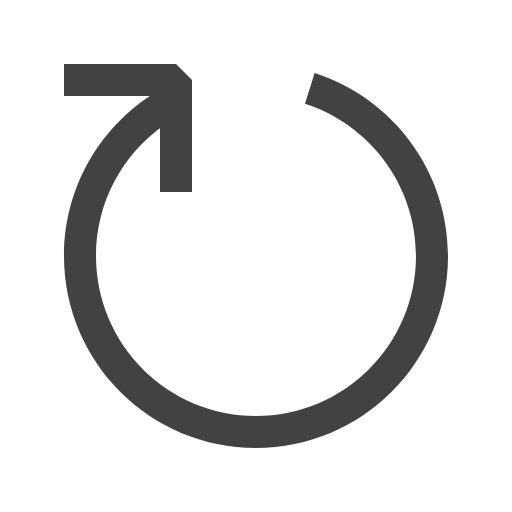
t = 0.00 s
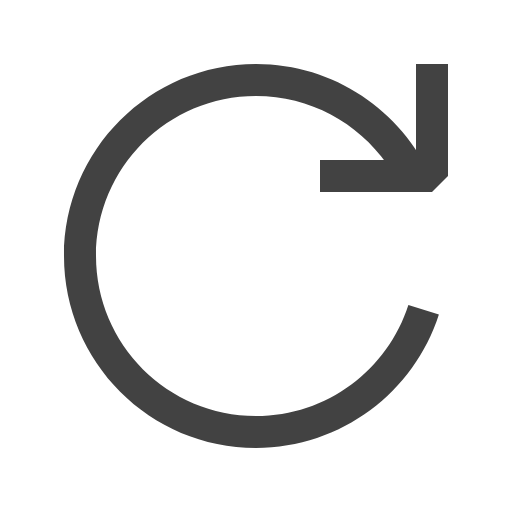
t = 0.25 s
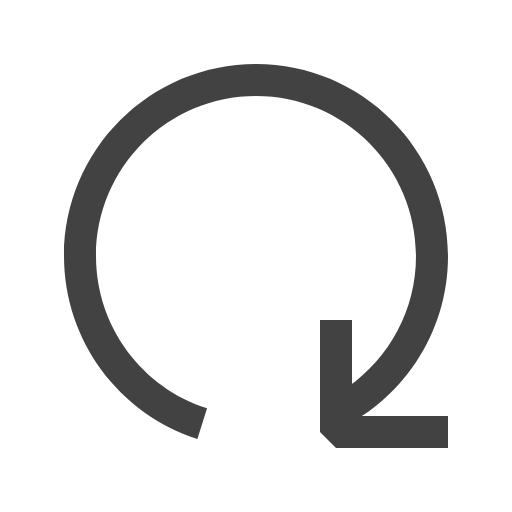
t = 0.50 s
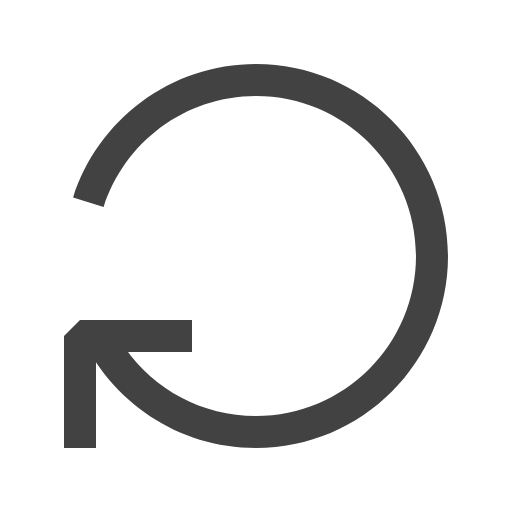
t = 0.75 s

The animated SVG that drew these frames (rendered in a browser with its animation timeline set to each time). Animation: 1 SMIL element (animateTransform=1); one cycle of 1.00 s, repeats indefinitely.

<svg width="16" height="16" viewBox="0 0 16 16" fill="none" xmlns="http://www.w3.org/2000/svg">
<g>
<animateTransform attributeName="transform" attributeType="XML" type="rotate" from="0 8 8" to="360 8 8" dur="1s" repeatCount="indefinite"/>
<path fill-rule="evenodd" clip-rule="evenodd" d="M5.56253 2.51577C3.46348 3.4501 2 5.55414 2 7.99999C2 11.3137 4.68629 14 8 14C11.3137 14 14 11.3137 14 7.99999C14 5.32519 12.2497 3.05919 9.83199 2.28482L9.52968 3.23832C11.5429 3.88454 13 5.7721 13 7.99999C13 10.7614 10.7614 13 8 13C5.23858 13 3 10.7614 3 7.99999C3 6.31104 3.83742 4.81767 5.11969 3.91245L5.56253 2.51577Z" fill="#424242"/>
<path fill-rule="evenodd" clip-rule="evenodd" d="M5 3H2V2H5.5L6 2.5V6H5V3Z" fill="#424242"/>
</g>
</svg>
